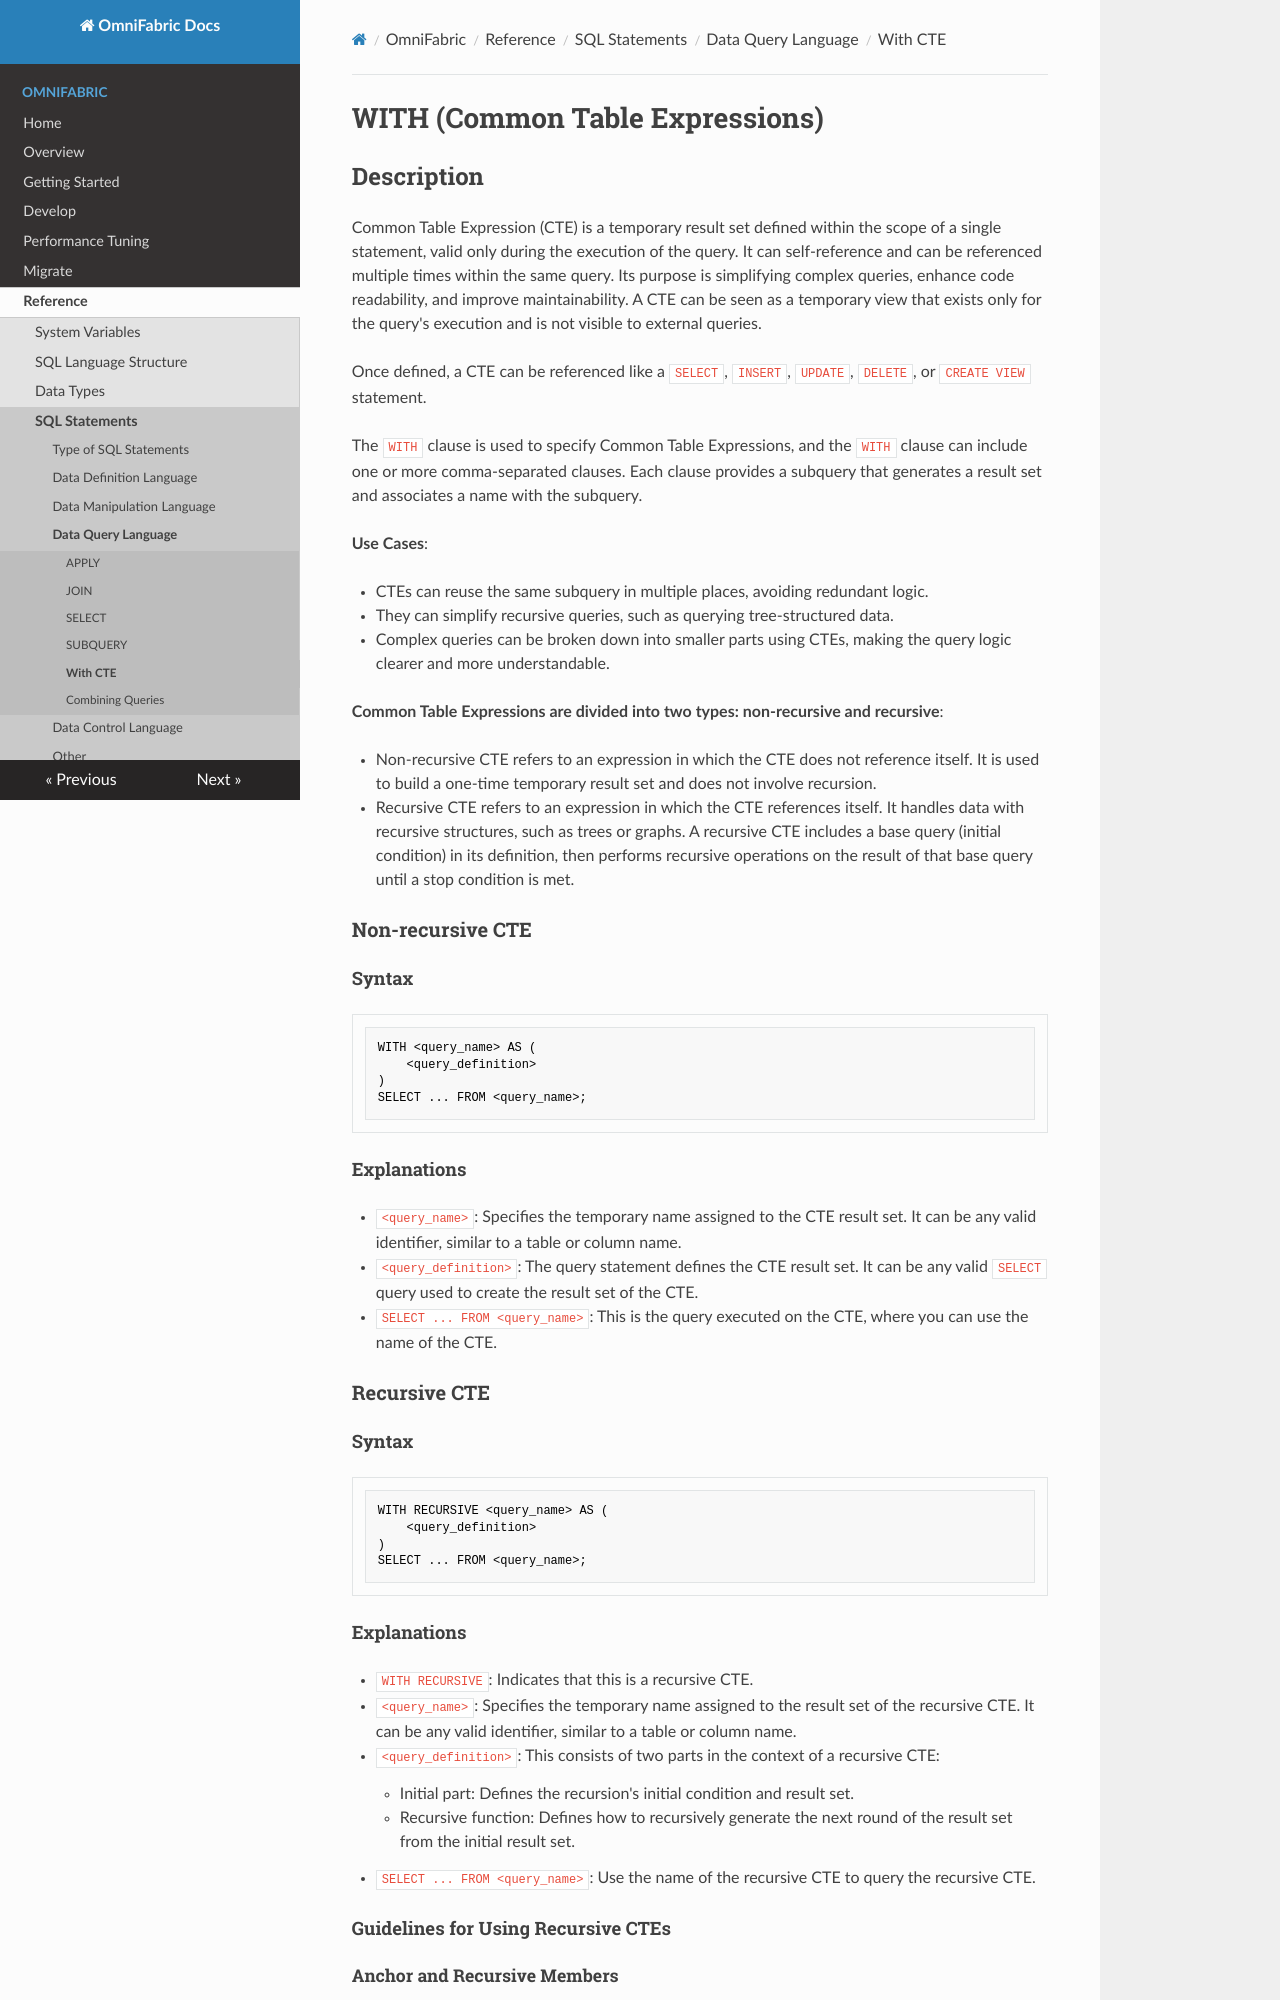

repository: cloudsigma/omnifabric-docs · page: OmniFabric/Reference/SQL-Reference/Data-Query-Language/with-cte/index.html · generator: mkdocs

# **WITH (Common Table Expressions)**

## **Description**

Common Table Expression (CTE) is a temporary result set defined within the scope of a single statement, valid only during the execution of the query. It can self-reference and can be referenced multiple times within the same query. Its purpose is simplifying complex queries, enhance code readability, and improve maintainability. A CTE can be seen as a temporary view that exists only for the query's execution and is not visible to external queries.

Once defined, a CTE can be referenced like a `SELECT`, `INSERT`, `UPDATE`, `DELETE`, or `CREATE VIEW` statement.

The `WITH` clause is used to specify Common Table Expressions, and the `WITH` clause can include one or more comma-separated clauses. Each clause provides a subquery that generates a result set and associates a name with the subquery.

**Use Cases**:

- CTEs can reuse the same subquery in multiple places, avoiding redundant logic.
- They can simplify recursive queries, such as querying tree-structured data.
- Complex queries can be broken down into smaller parts using CTEs, making the query logic clearer and more understandable.

**Common Table Expressions are divided into two types: non-recursive and recursive**:

- Non-recursive CTE refers to an expression in which the CTE does not reference itself. It is used to build a one-time temporary result set and does not involve recursion.

- Recursive CTE refers to an expression in which the CTE references itself. It handles data with recursive structures, such as trees or graphs. A recursive CTE includes a base query (initial condition) in its definition, then performs recursive operations on the result of that base query until a stop condition is met.

### Non-recursive CTE

#### **Syntax**

```
WITH <query_name> AS (
    <query_definition>
)
SELECT ... FROM <query_name>;
```

#### Explanations

- `<query_name>`: Specifies the temporary name assigned to the CTE result set. It can be any valid identifier, similar to a table or column name.

- `<query_definition>`: The query statement defines the CTE result set. It can be any valid `SELECT` query used to create the result set of the CTE.

- `SELECT ... FROM <query_name>`: This is the query executed on the CTE, where you can use the name of the CTE.

### Recursive CTE

#### **Syntax**

```
WITH RECURSIVE <query_name> AS (
    <query_definition>
)
SELECT ... FROM <query_name>;
```

#### Explanations

- `WITH RECURSIVE`: Indicates that this is a recursive CTE.

- `<query_name>`: Specifies the temporary name assigned to the result set of the recursive CTE. It can be any valid identifier, similar to a table or column name.

- `<query_definition>`: This consists of two parts in the context of a recursive CTE:

    + Initial part: Defines the recursion's initial condition and result set.
    + Recursive function: Defines how to recursively generate the next round of the result set from the initial result set.

- `SELECT ... FROM <query_name>`: Use the name of the recursive CTE to query the recursive CTE.

#### Guidelines for Using Recursive CTEs
